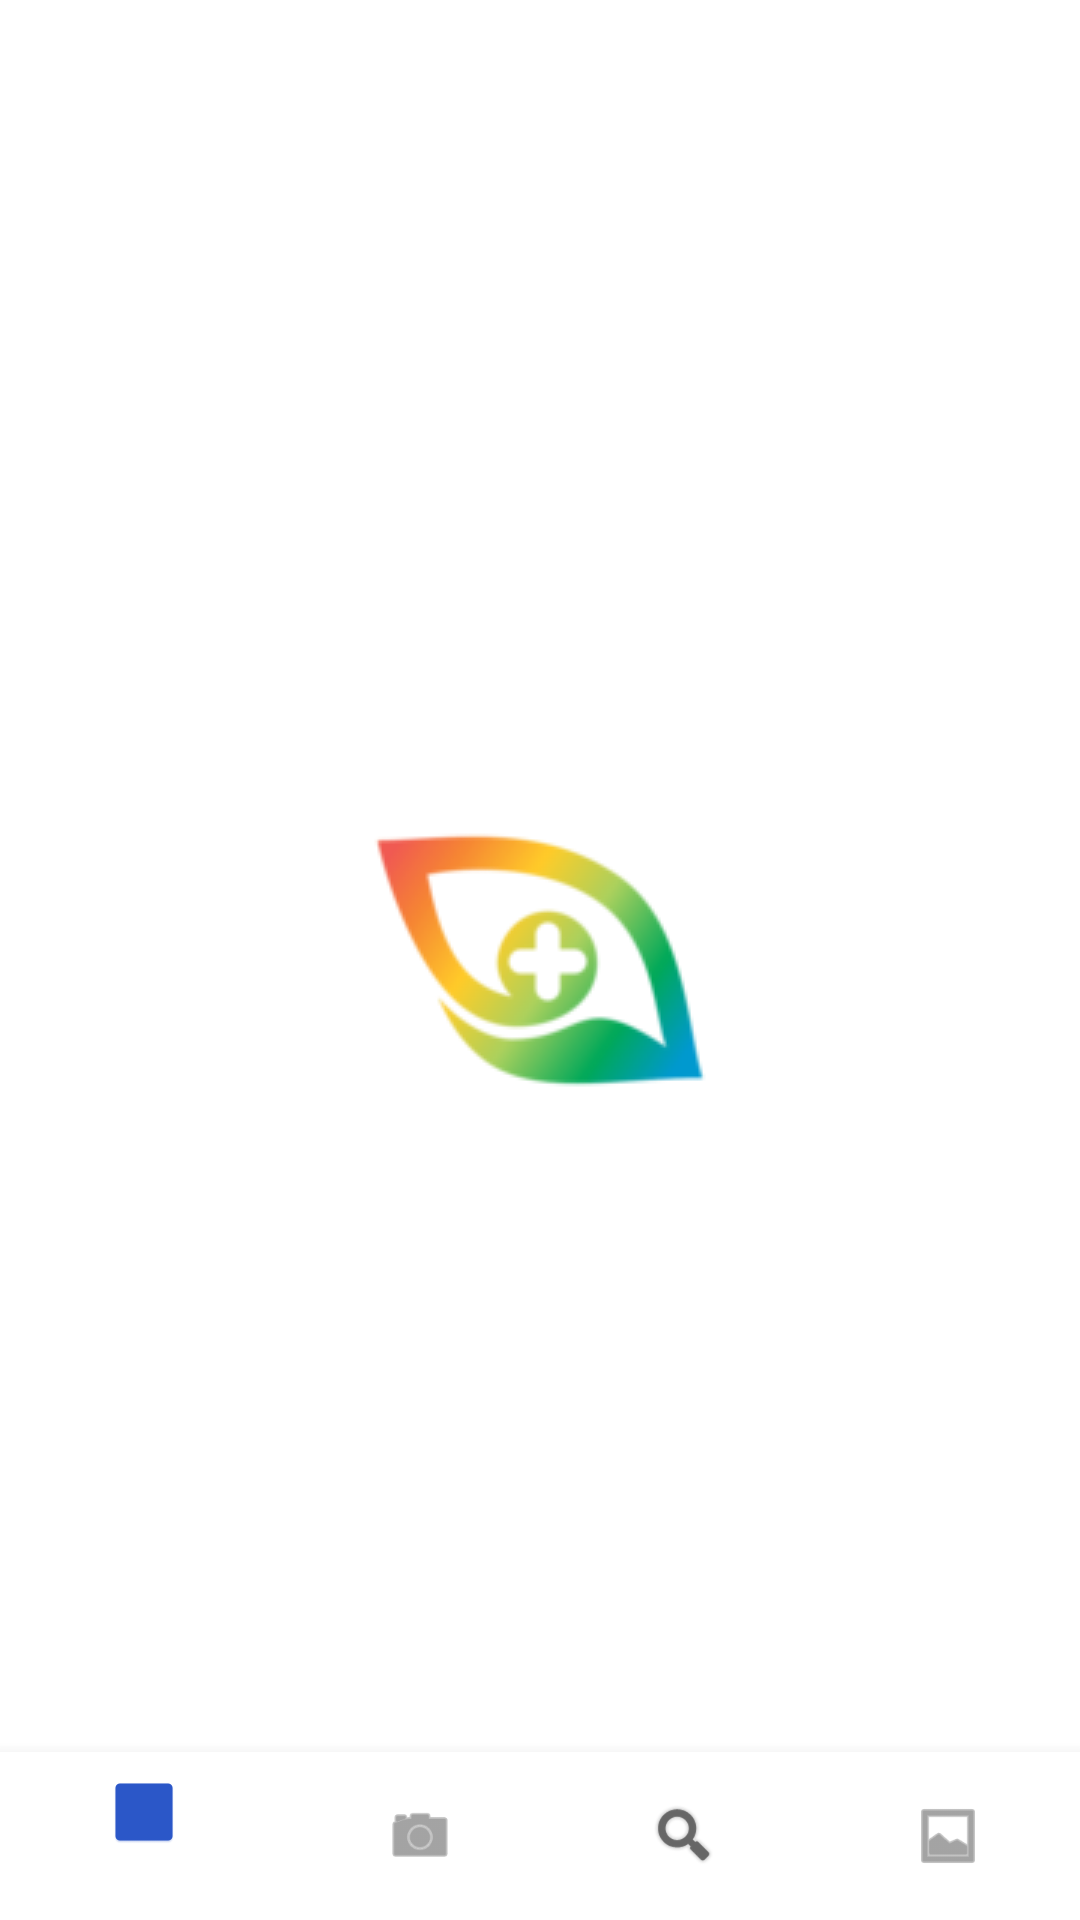

Write the Android layout XML for this screen, with the resource values it uses.
<!-- AndroidManifest.xml: application theme AppTheme -->
<!-- res/layout/activity_main.xml -->
<?xml version="1.0" encoding="utf-8"?>
<androidx.coordinatorlayout.widget.CoordinatorLayout xmlns:android="http://schemas.android.com/apk/res/android"
    xmlns:app="http://schemas.android.com/apk/res-auto"
    xmlns:tools="http://schemas.android.com/tools"
    android:layout_width="match_parent"
    android:layout_height="match_parent"
    tools:context=".view.activity.MainActivity">

    <include layout="@layout/custom_toolbar" />

    <FrameLayout
        android:id="@+id/fragmentContainer"
        android:layout_width="match_parent"
        android:layout_height="match_parent"
        android:layout_marginBottom="?attr/actionBarSize"
        app:layout_behavior="@string/appbar_scrolling_view_behavior" />

    <com.google.android.material.bottomnavigation.BottomNavigationView
        android:id="@+id/navigationView"
        android:layout_width="match_parent"
        android:layout_height="wrap_content"
        android:layout_gravity="bottom"
        android:background="@color/colorLogo"
        app:itemBackground="@color/colorLogo"
        app:menu="@menu/bottom_nav_menu" />

    <include layout="@layout/load_lay" />

</androidx.coordinatorlayout.widget.CoordinatorLayout>
<!-- res/layout/custom_toolbar.xml (included above) -->
<?xml version="1.0" encoding="utf-8"?>
<androidx.coordinatorlayout.widget.CoordinatorLayout xmlns:android="http://schemas.android.com/apk/res/android"
    android:id="@+id/customAppBar"
    android:layout_width="match_parent"
    android:layout_height="100dp"
    android:background="@android:color/white"
    >

    <ImageView
        android:layout_width="50dp"
        android:layout_height="50dp"
        android:layout_gravity="center" />

    <ImageView
        android:layout_gravity="right"
        android:layout_width="50dp"
        android:layout_height="50dp" />


</androidx.coordinatorlayout.widget.CoordinatorLayout>
<!-- res/layout/load_lay.xml (included above) -->
<?xml version="1.0" encoding="utf-8"?>
<FrameLayout xmlns:android="http://schemas.android.com/apk/res/android"
    android:layout_width="match_parent"
    android:layout_height="match_parent">

    <ImageView
        android:alpha="0"
        android:id="@+id/load_bc"
        android:layout_width="match_parent"
        android:layout_height="match_parent"
        android:background="@color/colorLogo" />

    <ImageView
        android:alpha="0"
        android:id="@+id/load_ico"
        android:layout_width="wrap_content"
        android:layout_height="wrap_content"
        android:layout_gravity="center"
        android:src="@drawable/hawkai_logo" />

</FrameLayout>
<!-- resources referenced by this layout -->
<resources>
  <color name="colorLogo">#FFFFFF</color>
  <!-- drawable hawkai_logo: png bitmap (drawable, 11087 bytes) -->
  <style name="AppTheme" parent="Theme.MaterialComponents.Light.NoActionBar.Bridge">
          
          <item name="colorPrimary">@color/colorPrimary</item>
          <item name="colorPrimaryDark">@color/colorLogo</item>
          <item name="colorAccent">@color/colorAccent</item>
          <item name="android:windowBackground">@drawable/load_drawable</item>
          <item name="android:windowLightStatusBar">true</item>
      </style>
  <color name="colorPrimary">#2B57C8</color>
  <color name="colorAccent">#000000</color>
  <!-- drawable load_drawable (drawable) -->
  <?xml version="1.0" encoding="utf-8"?>
  <layer-list xmlns:android="http://schemas.android.com/apk/res/android"
      android:opacity="opaque">
  
      <item android:drawable="@color/colorLogo"/>
  
      <item
          android:gravity="center">
          <bitmap android:src="@drawable/hawkai_logo"/>
      </item>
  
  </layer-list>
</resources>
